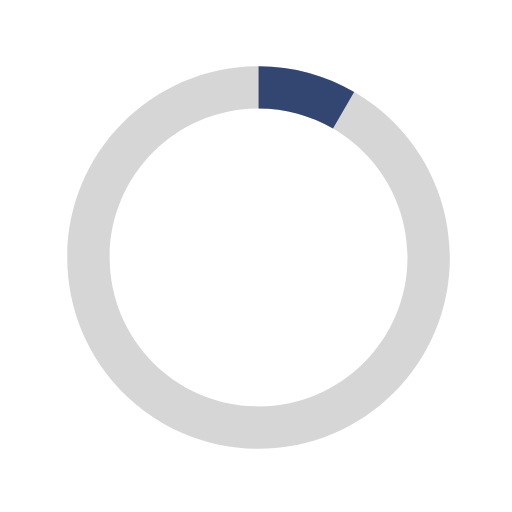
t = 0.00 s
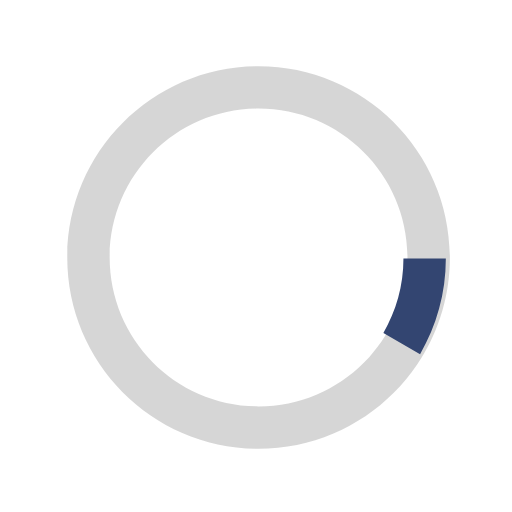
t = 0.13 s
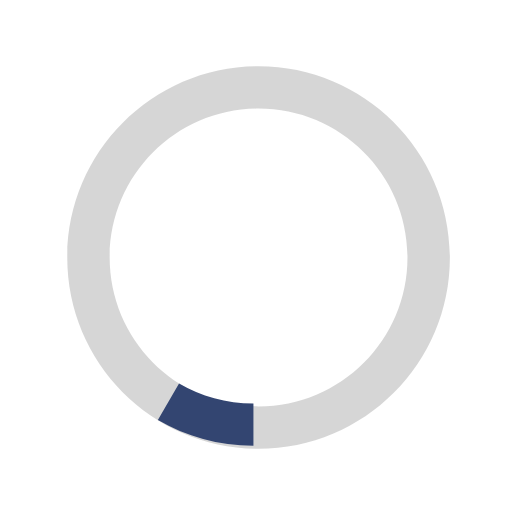
t = 0.25 s
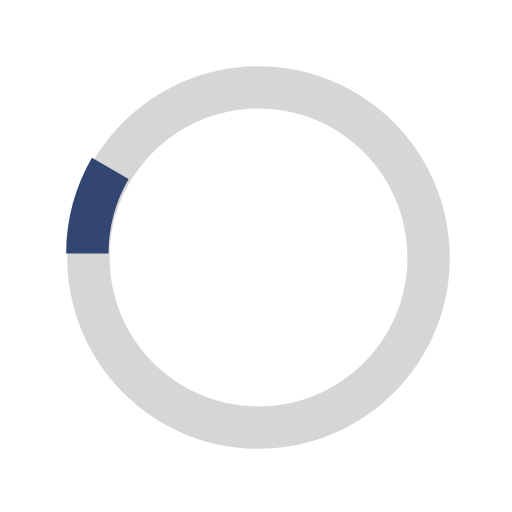
t = 0.38 s

The animated SVG that drew these frames (rendered in a browser with its animation timeline set to each time). Animation: 1 SMIL element (animateTransform=1); one cycle of 0.50 s, repeats indefinitely.

<svg version="1.1" id="loader-1" xmlns="http://www.w3.org/2000/svg" xmlns:xlink="http://www.w3.org/1999/xlink" x="0px" y="0px" width="40px" height="40px" viewBox="0 0 40 40" enable-background="new 0 0 40 40" xml:space="preserve">
	<path opacity="0.2" fill="#333" d="M20.201,5.169c-8.254,0-14.946,6.692-14.946,14.946c0,8.255,6.692,14.946,14.946,14.946
    s14.946-6.691,14.946-14.946C35.146,11.861,28.455,5.169,20.201,5.169z M20.201,31.749c-6.425,0-11.634-5.208-11.634-11.634
    c0-6.425,5.209-11.634,11.634-11.634c6.425,0,11.633,5.209,11.633,11.634C31.834,26.541,26.626,31.749,20.201,31.749z"/>
	<path fill="#334571" d="M26.013,10.047l1.654-2.866c-2.198-1.272-4.743-2.012-7.466-2.012h0v3.312h0
    C22.32,8.481,24.301,9.057,26.013,10.047z">
		<animateTransform attributeType="xml"
			attributeName="transform"
			type="rotate"
			from="0 20 20"
			to="360 20 20"
			dur="0.5s"
			repeatCount="indefinite"/>
	</path>
</svg>